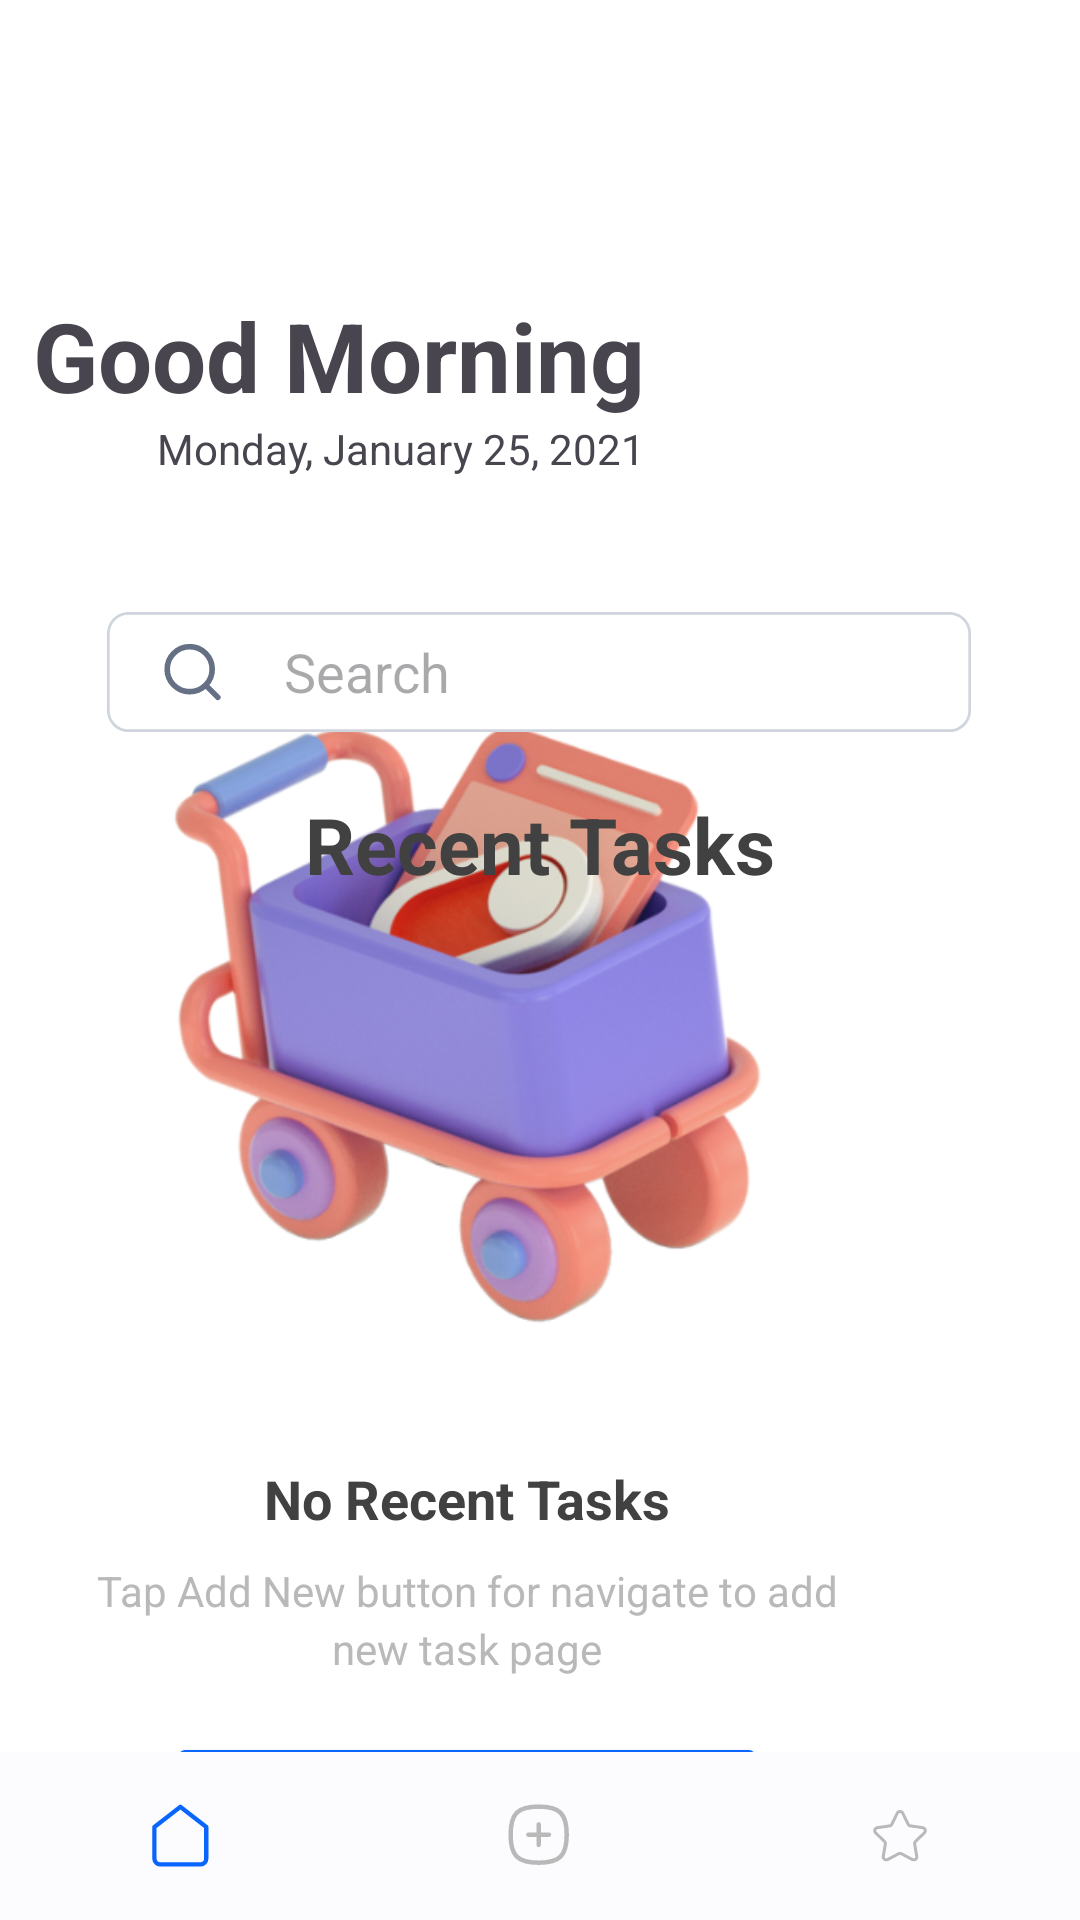

Layout XML and referenced resources for this Android screen:
<!-- AndroidManifest.xml: application theme Theme.TaskPivot -->
<!-- res/layout/activity_home_screen.xml -->
<?xml version="1.0" encoding="utf-8"?>
<androidx.constraintlayout.widget.ConstraintLayout xmlns:android="http://schemas.android.com/apk/res/android"
    xmlns:app="http://schemas.android.com/apk/res-auto"
    xmlns:tools="http://schemas.android.com/tools"
    android:layout_width="match_parent"
    android:layout_height="match_parent"
    android:background="@color/primary_color"
    tools:context=".modules.HomeScreen">


    <LinearLayout
        android:id="@+id/empty_view"
        android:layout_width="409dp"
        android:layout_height="wrap_content"
        android:layout_marginBottom="79dp"
        android:gravity="center"
        android:orientation="vertical"
        app:layout_constraintBottom_toTopOf="@+id/bottom_navigation"
        app:layout_constraintEnd_toEndOf="parent"
        app:layout_constraintHorizontal_bias="1.0"
        app:layout_constraintStart_toStartOf="parent"
        app:layout_constraintTop_toBottomOf="@+id/textView">

        <ImageView
            android:id="@+id/imageView7"
            android:layout_width="276dp"
            android:layout_height="326dp"
            app:srcCompat="@drawable/empty_recent_summeries" />

        <TextView
            android:id="@+id/no_recent_s"
            android:layout_width="215dp"
            android:layout_height="24dp"
            android:layout_marginTop="-10dp"
            android:layout_marginBottom="10dp"
            android:gravity="center_horizontal|top"
            android:lineSpacingExtra="2sp"
            android:text="@string/recent_task_title"
            android:textColor="@color/input_hint_color"
            android:textSize="18sp"
            android:textStyle="bold"
            android:translationY="-1.11sp" />

        <TextView
            android:id="@+id/tap_summari"
            android:layout_width="260dp"
            android:layout_height="40dp"
            android:layout_marginBottom="15dp"
            android:gravity="center_horizontal|top"
            android:lineSpacingExtra="3sp"
            android:text="@string/no_recent_task_content"
            android:textColor="@color/gray_400"
            android:translationY="-1.53sp" />

        <Button
            android:id="@+id/empty_addnew_btn"
            android:layout_width="200dp"
            android:layout_height="55dp"
            android:backgroundTint="@color/secondary_color"
            android:insetTop="0dp"
            android:insetBottom="0dp"
            android:text="@string/add_new"
            android:textSize="20sp" />
    </LinearLayout>

    <TextView
        android:id="@+id/textView"
        android:layout_width="wrap_content"
        android:layout_height="wrap_content"
        android:layout_marginTop="20dp"
        android:gravity="center_horizontal|center_vertical"
        android:text="@string/home_title"
        android:textColor="@color/input_hint_color"
        android:textSize="26sp"
        android:textStyle="bold"
        app:layout_constraintEnd_toEndOf="parent"
        app:layout_constraintStart_toStartOf="parent"
        app:layout_constraintTop_toBottomOf="@+id/relativeLayout" />

    <LinearLayout
        android:id="@+id/linearLayout2"
        android:layout_width="wrap_content"
        android:layout_height="wrap_content"
        android:layout_marginTop="80dp"
        android:gravity="center"
        android:orientation="horizontal"
        app:layout_constraintEnd_toEndOf="parent"
        app:layout_constraintStart_toStartOf="parent"
        app:layout_constraintTop_toTopOf="parent">

        <LinearLayout
            android:layout_width="wrap_content"
            android:layout_height="wrap_content"
            android:gravity="end"
            android:orientation="vertical">

            <TextView
                android:id="@+id/greeting"
                android:layout_width="wrap_content"
                android:layout_height="wrap_content"
                android:text="@string/greeting_morning"
                android:textAlignment="textStart"
                android:textSize="32sp"
                android:textStyle="bold" />

            <TextView
                android:id="@+id/date"
                android:layout_width="wrap_content"
                android:layout_height="wrap_content"
                android:gravity="top"
                android:paddingLeft="0dp"
                android:text="Monday, January 25, 2021"
                android:textAlignment="viewStart" />
        </LinearLayout>

        <ImageView
            android:id="@+id/time_img"
            android:layout_width="104dp"
            android:layout_height="96dp"
            android:layout_marginLeft="30dp"
            app:srcCompat="@drawable/evenining_sun" />
    </LinearLayout>

    <RelativeLayout
        android:id="@+id/relativeLayout"
        android:layout_width="288dp"
        android:layout_height="40dp"
        android:layout_marginTop="28dp"
        android:background="@drawable/search_bg"
        android:gravity="center"
        app:layout_constraintEnd_toEndOf="parent"
        app:layout_constraintHorizontal_bias="0.495"
        app:layout_constraintStart_toStartOf="parent"
        app:layout_constraintTop_toBottomOf="@+id/linearLayout2">

        <LinearLayout
            android:layout_width="match_parent"
            android:layout_height="match_parent"
            android:gravity="center"
            android:orientation="horizontal">

            <ImageView
                android:id="@+id/imageView2"
                android:layout_width="20dp"
                android:layout_height="20dp"
                app:srcCompat="@drawable/search" />

            <EditText
                android:id="@+id/search_txt"
                android:layout_width="wrap_content"
                android:layout_height="wrap_content"
                android:layout_marginStart="20dp"
                android:background="@null"
                android:ems="10"
                android:hint="@string/search_txt"
                android:inputType="text" />
        </LinearLayout>

    </RelativeLayout>

    <com.google.android.material.bottomnavigation.BottomNavigationView
        android:id="@+id/bottom_navigation"
        style="@style/Widget.MaterialComponents.BottomNavigationView.Colored"
        android:layout_width="match_parent"
        android:layout_height="wrap_content"
        android:background="@color/material_dynamic_neutral99"
        app:itemHorizontalTranslationEnabled="false"
        app:itemIconSize="24dp"
        app:itemIconTint="@color/bottom_navigation_icon_color"
        app:itemPaddingBottom="8dp"
        app:itemPaddingTop="8dp"
        app:itemRippleColor="@color/gray_400"
        app:labelVisibilityMode="unlabeled"
        app:layout_constraintBottom_toBottomOf="parent"
        app:layout_constraintEnd_toEndOf="parent"
        app:layout_constraintHorizontal_bias="0.0"
        app:layout_constraintStart_toStartOf="parent"
        app:menu="@menu/bottom_navigation_menu" />

</androidx.constraintlayout.widget.ConstraintLayout>
<!-- resources referenced by this layout -->
<resources>
  <color name="gray_400">#b9b9b9</color>
  <color name="input_hint_color">#414141</color>
  <color name="primary_color">#FFFFFF</color>
  <color name="secondary_color">#0866ff</color>
  <!-- drawable empty_recent_summeries: png bitmap (drawable, 161697 bytes) -->
  <!-- drawable search (drawable) -->
  <vector xmlns:android="http://schemas.android.com/apk/res/android"
      android:width="16dp"
      android:height="16dp"
      android:viewportWidth="16"
      android:viewportHeight="16">
    <path
        android:pathData="M14.35,14.75L11.087,11.488M12.85,7.25C12.85,10.564 10.164,13.25 6.85,13.25C3.536,13.25 0.85,10.564 0.85,7.25C0.85,3.936 3.536,1.25 6.85,1.25C10.164,1.25 12.85,3.936 12.85,7.25Z"
        android:strokeLineJoin="round"
        android:strokeWidth="1.5"
        android:fillColor="#00000000"
        android:strokeColor="#667085"
        android:strokeLineCap="round"/>
  </vector>
  <!-- drawable search_bg (drawable) -->
  <vector
      xmlns:android="http://schemas.android.com/apk/res/android"
      xmlns:aapt="http://schemas.android.com/aapt"
      android:width="288dp"
      android:height="40dp"
      android:viewportWidth="288"
      android:viewportHeight="40"
      >
      <group>
          <clip-path
              android:pathData="M7.2 0H280.8C284.776 0 288 3.22355 288 7.2V32.8C288 36.7765 284.776 40 280.8 40H7.2C3.22355 40 0 36.7765 0 32.8V7.2C0 3.22355 3.22355 0 7.2 0Z"
              />
          <path
              android:pathData="M0 0V40H288V0"
              android:fillColor="#FFFFFF"
              />
          <path
              android:pathData="M7.2 0H280.8C284.776 0 288 3.22355 288 7.2V32.8C288 36.7765 284.776 40 280.8 40H7.2C3.22355 40 0 36.7765 0 32.8V7.2C0 3.22355 3.22355 0 7.2 0Z"
              android:strokeWidth="1.8"
              android:strokeColor="#D0D5DD"
              />
      </group>
  </vector>
  <string name="add_new">Add New</string>
  <string name="greeting_morning">Good Morning</string>
  <string name="home_title">Recent Tasks</string>
  <string name="no_recent_task_content">Tap Add New button for navigate to add new task page</string>
  <string name="recent_task_title">No Recent Tasks</string>
  <string name="search_txt">Search</string>
  <style name="Theme.TaskPivot" parent="Base.Theme.TaskPivot" />
  <style name="Base.Theme.TaskPivot" parent="Theme.Material3.DayNight.NoActionBar">
          
          
      </style>
</resources>
